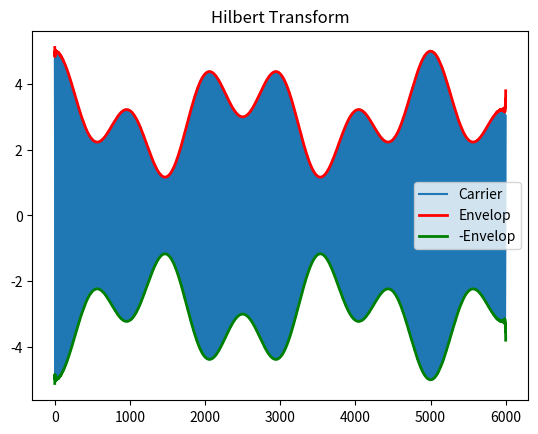

The matplotlib source for this figure:
# 希尔伯特变换
import numpy as np
import matplotlib.pyplot as plt
import scipy.signal as signal
from scipy import fftpack

t = np.arange(0, 0.3, 1/20000.0)
x = np.cos(2*np.pi*1000*t) * (np.cos(2*np.pi*20*t) + np.cos(2*np.pi*8*t) + 3.0)
hx = fftpack.hilbert(x)
plt.plot(x, label=u"Carrier")
plt.plot(np.sqrt(x**2 + hx**2), "r", linewidth=2, label=u"Envelop")
plt.plot(-np.sqrt(x**2 + hx**2), "g", linewidth=2, label=u"-Envelop")
plt.title(u"Hilbert Transform")
plt.legend()
plt.show()
